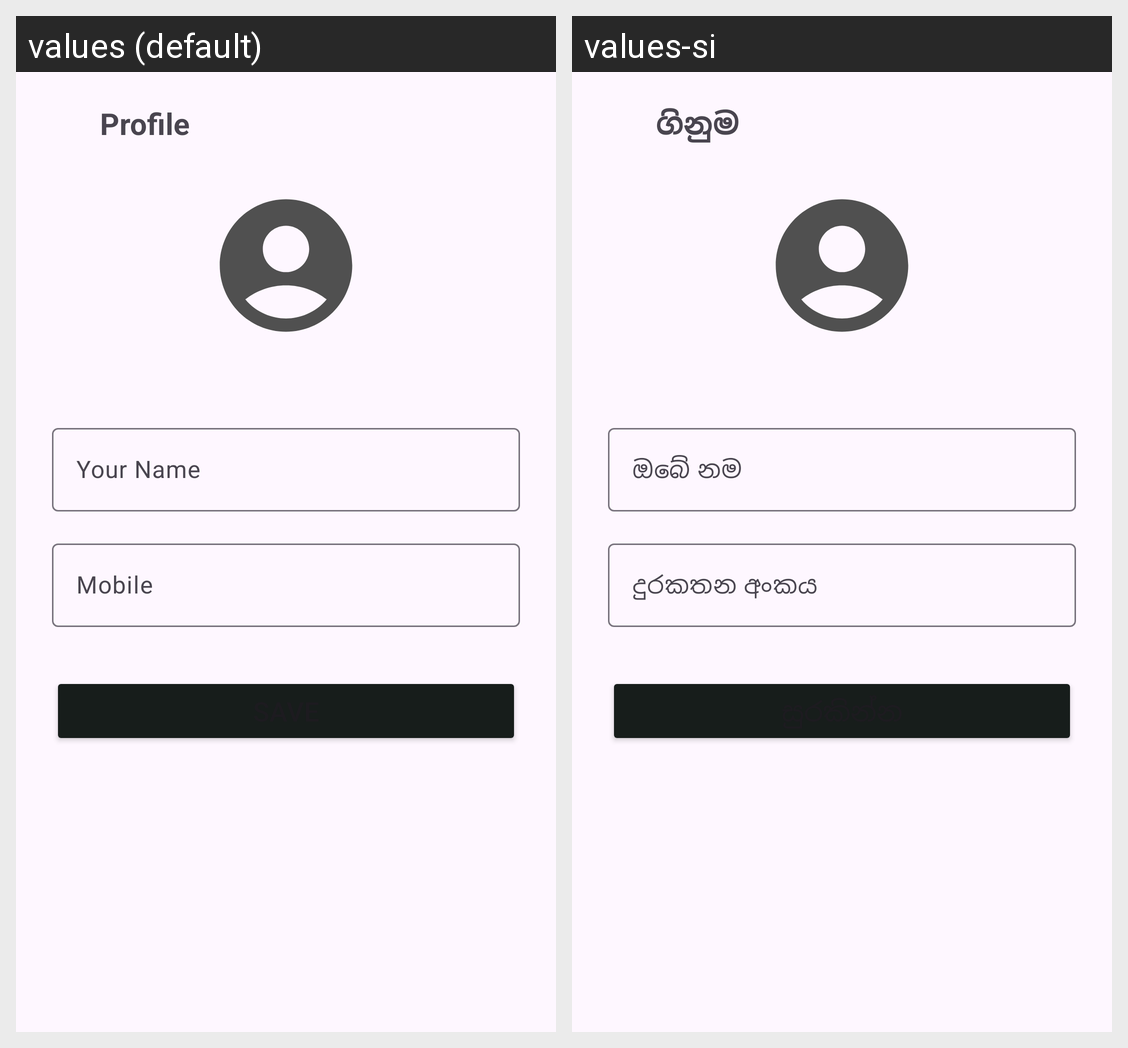

The same Android screen rendered under two of its app's locales, left to right. List the strings drawn on it with the default value and each locale's translation.
Android screen res/layout/activity_profile.xml rendered under 2 locales, left to right: values (default), values-si. Device: Nexus 5 (rendered at 1080×1920; each locale shown at half size, 540×960, under a caption strip naming it); theme Theme.WinlowCustomer.
Strings drawn on this screen, with the default value and each locale's value (text and hints the layout hard-codes, and strings that could not be matched under every locale, appear in the picture but are not listed):

profile_title
  values: Profile
  values-si: ගිනුම

profile_name
  values: Your Name
  values-si: ඔබේ නම

profile_mobile
  values: Mobile
  values-si: දුරකතන අංකය
